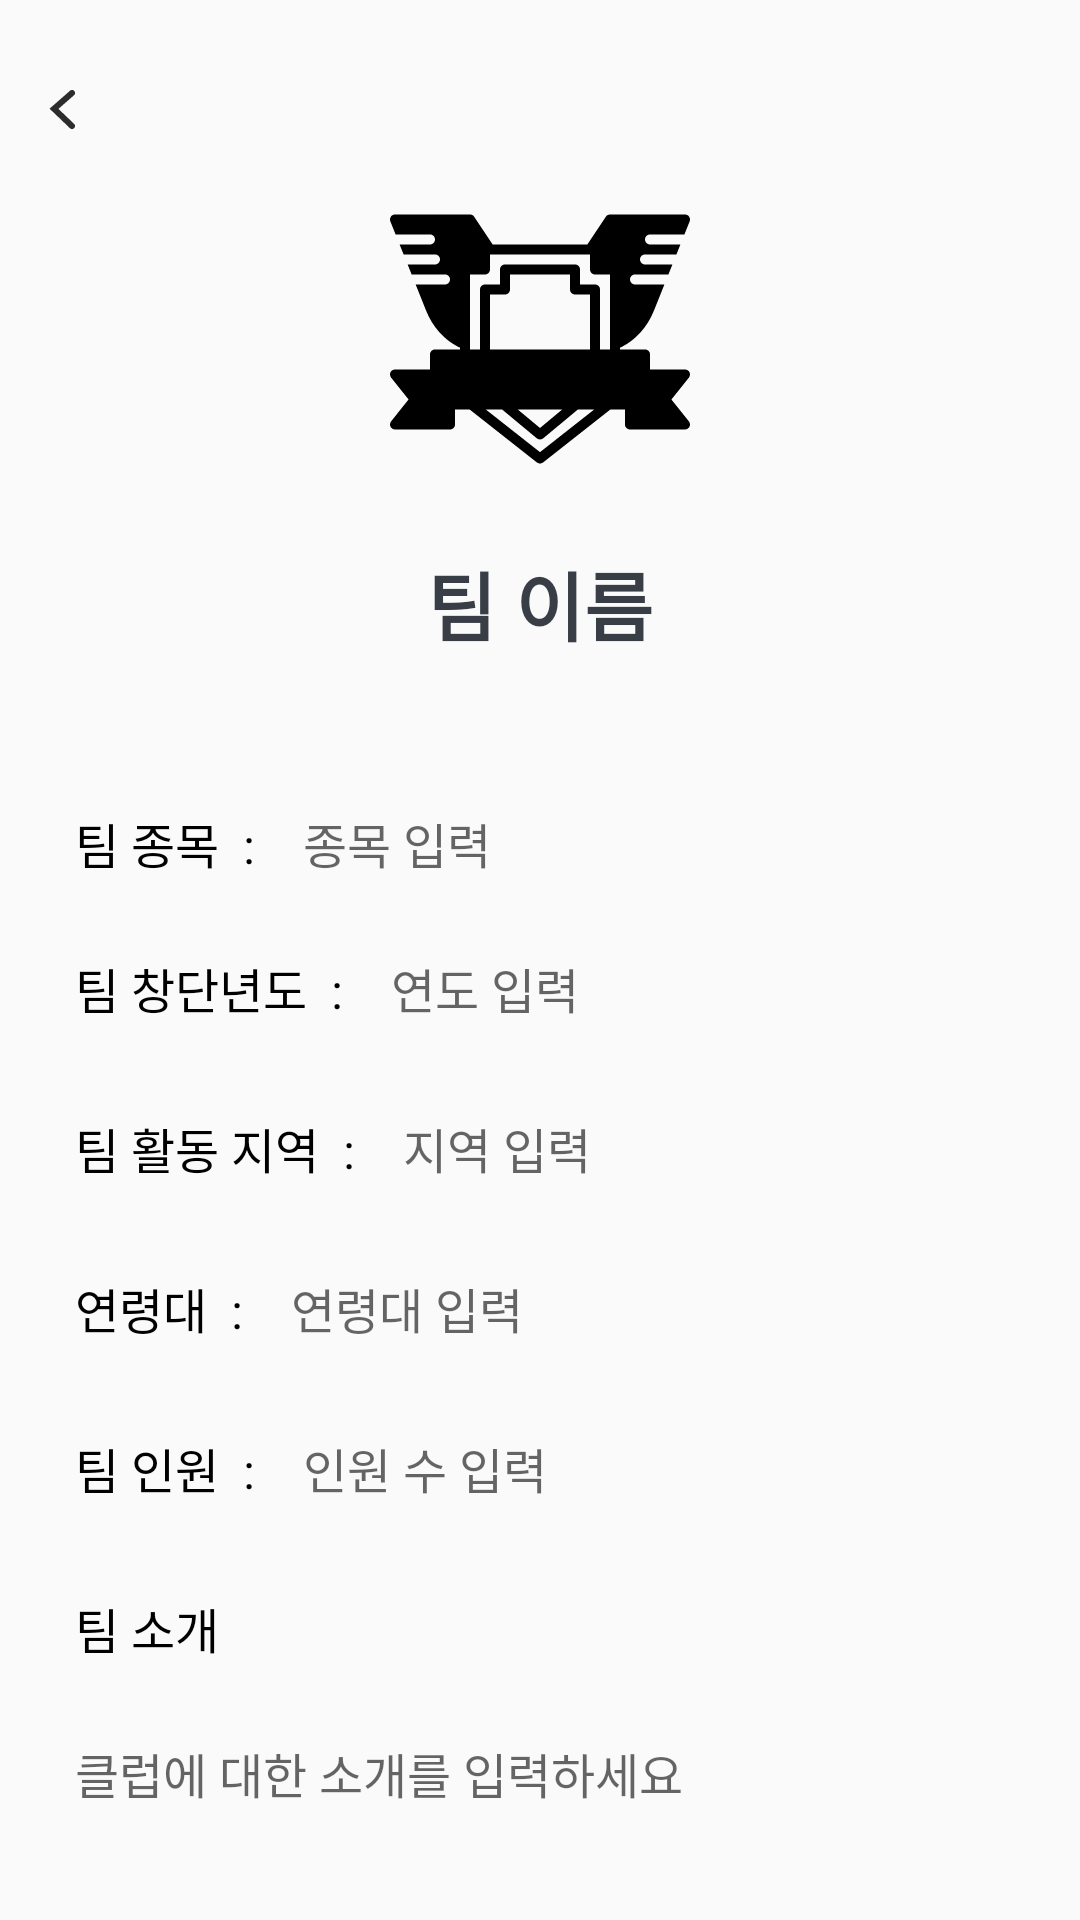

Produce the Android XML layout that renders to this screen, including the resource entries it uses.
<!-- AndroidManifest.xml: application theme Theme.KickUnity -->
<!-- res/layout/activity_team_detail.xml -->
<?xml version="1.0" encoding="utf-8"?>
<androidx.constraintlayout.widget.ConstraintLayout xmlns:android="http://schemas.android.com/apk/res/android"
    xmlns:app="http://schemas.android.com/apk/res-auto"
    android:layout_width="match_parent"
    android:layout_height="match_parent">

        <ImageButton
            android:id="@+id/backButton"
            android:layout_width="wrap_content"
            android:layout_height="wrap_content"
            android:background="?attr/selectableItemBackgroundBorderless"
            android:src="@drawable/arrow"
            android:layout_marginTop="30dp"
            android:layout_marginLeft="16dp"
            app:layout_constraintTop_toTopOf="parent"
            app:layout_constraintStart_toStartOf="parent" />


        
        <ImageView
            android:id="@+id/teamprofileImage"
            android:layout_width="100dp"
            android:layout_height="100dp"
            android:layout_marginTop="20dp"
            android:background="@drawable/badge_emblem_svgrepo_com"
            android:clickable="true"
            android:focusable="true"
            android:padding="5dp"
            app:layout_constraintTop_toBottomOf="@+id/backButton"
            app:layout_constraintStart_toStartOf="parent"
            app:layout_constraintEnd_toEndOf="parent" />

        
        <TextView
            android:id="@+id/teamName"
            android:layout_width="wrap_content"
            android:layout_height="wrap_content"
            android:text="팀 이름"
            android:textSize="25dp"
            android:layout_marginTop="20dp"
            android:textStyle="bold"
            android:textColor="#393E46"
            app:layout_constraintTop_toBottomOf="@+id/teamprofileImage"
            app:layout_constraintStart_toStartOf="parent"
            app:layout_constraintEnd_toEndOf="parent" />

        
        <TextView
            android:id="@+id/teamCategory"
            android:layout_width="wrap_content"
            android:layout_height="wrap_content"
            android:layout_marginTop="50dp"
            android:layout_marginLeft="25dp"
            android:text="팀 종목  :  "
            android:textSize="16dp"
            android:textColor="#000000"
            app:layout_constraintTop_toBottomOf="@+id/teamName"
            app:layout_constraintStart_toStartOf="parent"/>
        <TextView
            android:id="@+id/teamCategoryTextView"
            android:layout_width="0dp"
            android:layout_height="wrap_content"
            android:layout_marginStart="8dp"
            android:layout_marginTop="50dp"
            android:hint="종목 입력"
            android:textSize="16dp"
            android:textColor="#393E46"
            android:background="@android:color/transparent"
            app:layout_constraintTop_toBottomOf="@+id/teamName"
            app:layout_constraintStart_toEndOf="@+id/teamCategory"/>

        
        <TextView
            android:id="@+id/foundingYearLabel"
            android:layout_width="wrap_content"
            android:layout_height="wrap_content"
            android:layout_marginTop="25dp"
            android:text="팀 창단년도  :  "
            android:textSize="16dp"
            android:textColor="#000000"
            app:layout_constraintTop_toBottomOf="@+id/teamCategory"
            app:layout_constraintStart_toStartOf="@+id/teamCategory"/>
        <TextView
            android:id="@+id/editTextFoundingYear"
            android:layout_width="0dp"
            android:layout_height="wrap_content"
            android:layout_marginStart="8dp"
            android:layout_marginTop="25dp"
            android:hint="연도 입력"
            android:textSize="16dp"
            android:textColor="#393E46"
            android:background="@android:color/transparent"
            app:layout_constraintTop_toBottomOf="@+id/teamCategory"
            app:layout_constraintStart_toEndOf="@+id/foundingYearLabel"/>

        
        <TextView
            android:id="@+id/activityRegionLabel"
            android:layout_width="wrap_content"
            android:layout_height="wrap_content"
            android:layout_marginTop="30dp"
            android:text="팀 활동 지역  :  "
            android:textSize="16dp"
            android:textColor="#000000"
            app:layout_constraintTop_toBottomOf="@+id/foundingYearLabel"
            app:layout_constraintStart_toStartOf="@+id/foundingYearLabel" />
        <TextView
            android:id="@+id/editTextActivityRegion"
            android:layout_width="0dp"
            android:layout_height="wrap_content"
            android:layout_marginStart="8dp"
            android:layout_marginTop="30dp"
            android:hint="지역 입력"
            android:textSize="16dp"
            android:textColor="#393E46"
            android:background="@android:color/transparent"
            app:layout_constraintTop_toBottomOf="@+id/foundingYearLabel"
            app:layout_constraintStart_toEndOf="@+id/activityRegionLabel"/>

        
        <TextView
            android:id="@+id/ageGroupLabel"
            android:layout_width="wrap_content"
            android:layout_height="wrap_content"
            android:layout_marginTop="30dp"
            android:text="연령대  :  "
            android:textSize="16dp"
            android:textColor="#000000"
            app:layout_constraintTop_toBottomOf="@+id/activityRegionLabel"
            app:layout_constraintStart_toStartOf="@+id/activityRegionLabel" />
        <TextView
            android:id="@+id/editTextAgeGroup"
            android:layout_width="0dp"
            android:layout_height="wrap_content"
            android:layout_marginStart="8dp"
            android:layout_marginTop="30dp"
            android:hint="연령대 입력"
            android:textSize="16dp"
            android:textColor="#393E46"
            android:background="@android:color/transparent"
            app:layout_constraintTop_toBottomOf="@+id/activityRegionLabel"
            app:layout_constraintStart_toEndOf="@+id/ageGroupLabel"/>


        
        <TextView
            android:id="@+id/teamMembersLabel"
            android:layout_width="wrap_content"
            android:layout_height="wrap_content"
            android:layout_marginTop="30dp"
            android:text="팀 인원  :  "
            android:textColor="#000000"
            android:textSize="16dp"
            app:layout_constraintTop_toBottomOf="@+id/ageGroupLabel"
            app:layout_constraintStart_toStartOf="@+id/ageGroupLabel" />
        <TextView
            android:id="@+id/editTextTeamMembers"
            android:layout_width="0dp"
            android:layout_height="wrap_content"
            android:layout_marginStart="8dp"
            android:layout_marginTop="30dp"
            android:hint="인원 수 입력"
            android:textSize="16dp"
            android:textColor="#393E46"
            android:background="@android:color/transparent"
            app:layout_constraintTop_toBottomOf="@+id/ageGroupLabel"
            app:layout_constraintStart_toEndOf="@+id/teamMembersLabel"/>

        
        <TextView
            android:id="@+id/teamIntroductionLabel"
            android:layout_width="wrap_content"
            android:layout_height="wrap_content"
            android:layout_marginTop="30dp"
            android:text="팀 소개"
            android:textSize="16dp"
            android:textColor="#000000"
            app:layout_constraintTop_toBottomOf="@+id/teamMembersLabel"
            app:layout_constraintStart_toStartOf="@+id/teamMembersLabel" />

        <ScrollView
            android:id="@+id/teamscrollView"
            android:layout_width="0dp"
            android:layout_height="0dp"
            app:layout_constraintTop_toBottomOf="@+id/teamIntroductionLabel"
            app:layout_constraintBottom_toBottomOf="parent"
            app:layout_constraintStart_toStartOf="parent"
            app:layout_constraintEnd_toEndOf="parent">
            <TextView
                android:id="@+id/editTextClubDescription"
                android:layout_width="match_parent"
                android:layout_height="wrap_content"
                android:hint="클럽에 대한 소개를 입력하세요"
                android:inputType="textMultiLine"
                android:background="@android:color/transparent"
                android:textSize="16dp"
                android:textColor="#393E46"
                android:padding="25dp"
                android:scrollbars="vertical"
                android:maxLines="5" /> 
        </ScrollView>

</androidx.constraintlayout.widget.ConstraintLayout>
<!-- resources referenced by this layout -->
<resources>
  <!-- drawable arrow (drawable-nodpi) -->
  <vector xmlns:android="http://schemas.android.com/apk/res/android"
      android:width="9dp"
      android:height="13dp"
      android:viewportWidth="9"
      android:viewportHeight="13">
    <path
        android:pathData="M8,1L2,6.261L8,12"
        android:strokeWidth="2"
        android:fillColor="#00000000"
        android:strokeColor="#2C2C2C"
        android:strokeLineCap="round"/>
  </vector>
  <!-- drawable badge_emblem_svgrepo_com: vector/xml drawable (drawable-nodpi, 2355 chars, omitted) -->
  <style name="Theme.KickUnity" parent="Base.Theme.KickUnity" />
  <style name="Base.Theme.KickUnity" parent="Theme.AppCompat.DayNight.NoActionBar">
          
          
      </style>
</resources>
